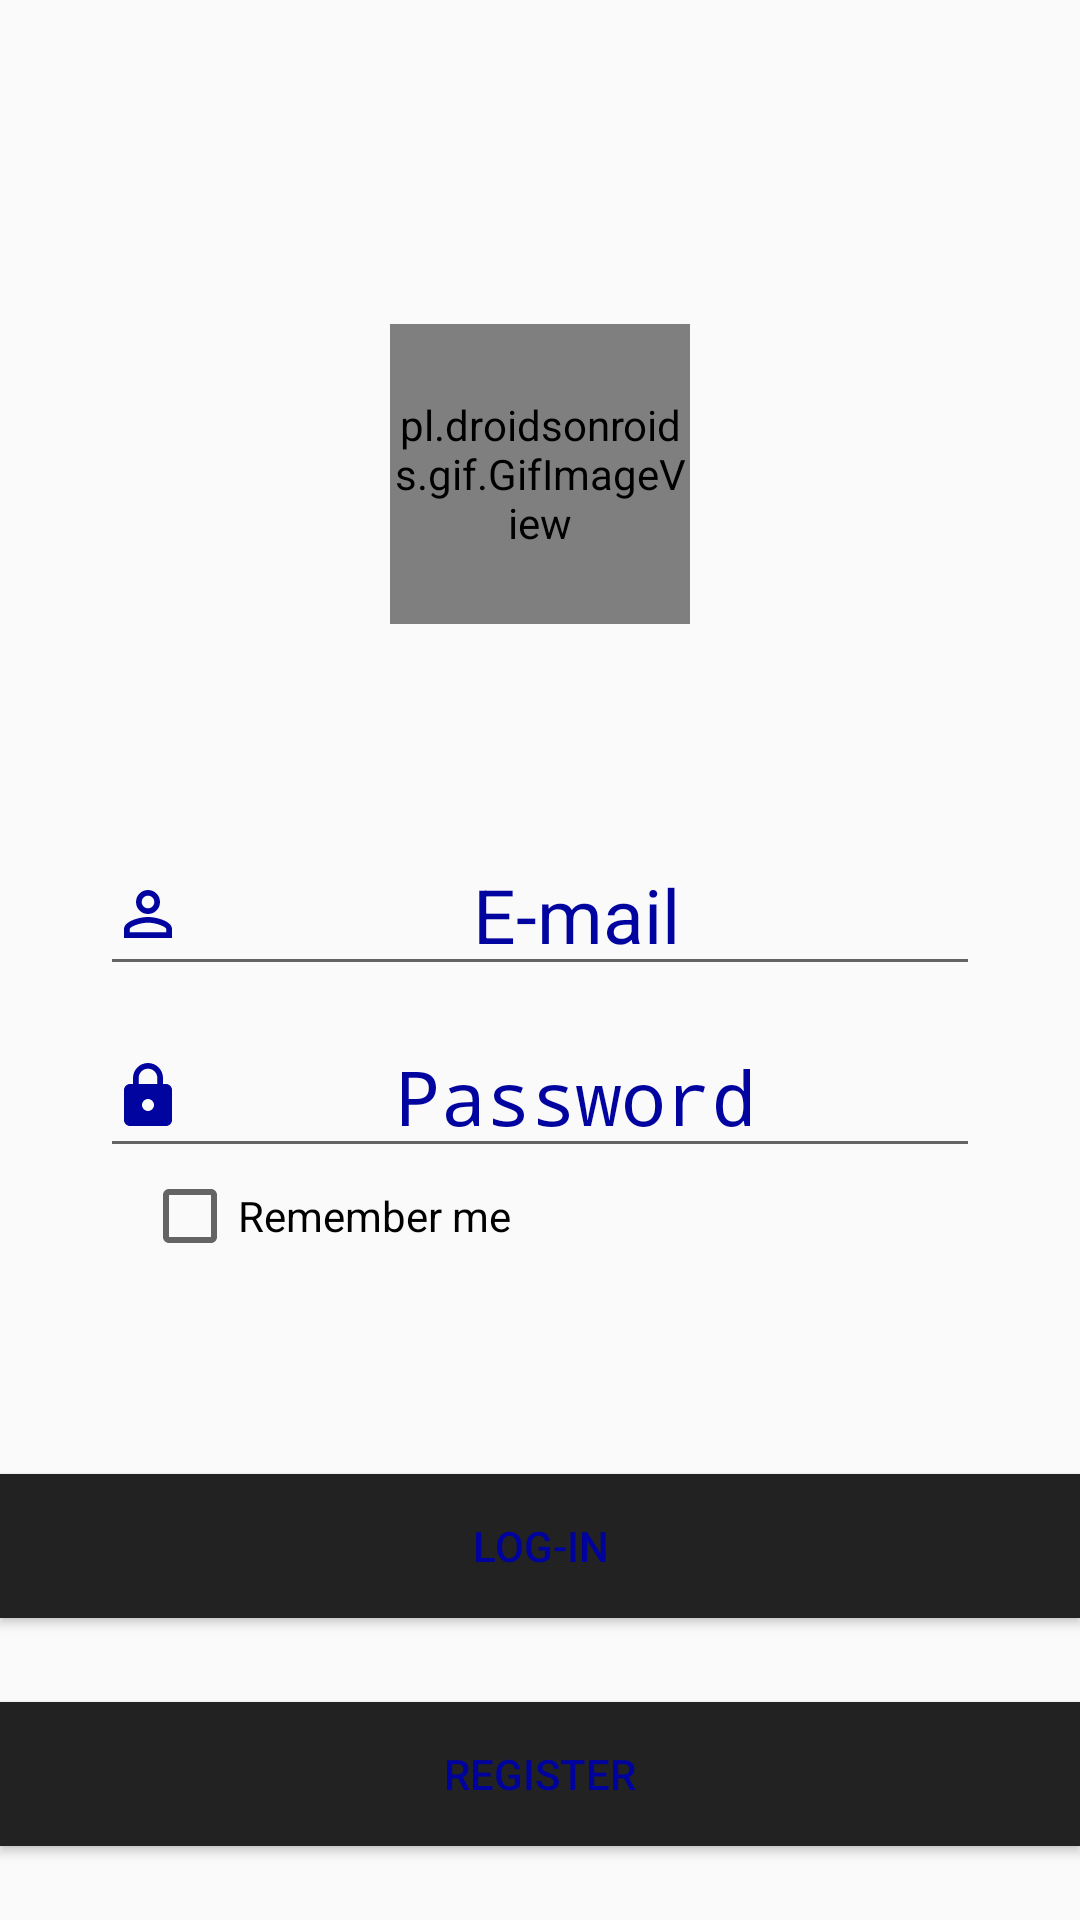

Android layout source for this screen:
<!-- AndroidManifest.xml: activity theme Theme.AppCompat.DayNight.DarkActionBar -->
<!-- res/layout/activity_login.xml -->
<?xml version="1.0" encoding="utf-8"?>
<androidx.constraintlayout.widget.ConstraintLayout
    xmlns:android="http://schemas.android.com/apk/res/android"
    xmlns:app="http://schemas.android.com/apk/res-auto"
    xmlns:tools="http://schemas.android.com/tools"
    android:layout_width="match_parent"
    android:layout_height="match_parent"
    tools:context=".pages.LoginActivity"
    android:background="@drawable/gradient">

    <pl.droidsonroids.gif.GifImageView
        android:id="@+id/gifImageView"
        android:layout_width="100dp"
        android:layout_height="100dp"
        android:src="@drawable/play_button"
        app:layout_constraintBottom_toBottomOf="parent"
        app:layout_constraintEnd_toEndOf="parent"
        app:layout_constraintStart_toStartOf="parent"
        app:layout_constraintTop_toTopOf="parent"
        app:layout_constraintVertical_bias="0.2" />

    <EditText
        android:id="@+id/etMailLogin"
        android:layout_width="wrap_content"
        android:layout_height="wrap_content"
        android:layout_marginTop="70dp"
        android:drawableLeft="@drawable/ic_id_login"
        android:ems="10"
        android:hint="E-mail"
        android:inputType="textEmailAddress"
        android:textAlignment="center"
        android:textColor="#FD00029F"
        android:textColorHint="#FD00029F"
        android:textSize="25dp"
        app:layout_constraintEnd_toEndOf="parent"
        app:layout_constraintHorizontal_bias="0.498"
        app:layout_constraintStart_toStartOf="parent"
        app:layout_constraintTop_toBottomOf="@+id/gifImageView" />

    <EditText
        android:id="@+id/etPasswordLogin"
        android:layout_width="wrap_content"
        android:layout_height="wrap_content"
        android:layout_marginTop="10dp"
        android:drawableLeft="@drawable/ic_lock_login"
        android:ems="10"
        android:hint="Password"
        android:inputType="textPassword"
        android:textAlignment="center"
        android:textColor="#FD00029F"
        android:textColorHint="#FD00029F"
        android:textSize="25dp"
        app:layout_constraintEnd_toEndOf="parent"
        app:layout_constraintStart_toStartOf="parent"
        app:layout_constraintTop_toBottomOf="@+id/etMailLogin" />

    <Button
        android:id="@+id/btLogin"
        android:layout_width="0dp"
        android:layout_height="wrap_content"
        android:layout_marginTop="70dp"
        android:background="#222222"
        android:onClick="Login"
        android:text="Log-in"
        android:textColor="#FD00029F"
        app:layout_constraintEnd_toEndOf="parent"
        app:layout_constraintHorizontal_bias="0.0"
        app:layout_constraintStart_toStartOf="parent"
        app:layout_constraintTop_toBottomOf="@+id/cbRemember"
        tools:ignore="MissingConstraints" />

    <Button
        android:id="@+id/btRegister"
        android:layout_width="0dp"
        android:layout_height="wrap_content"
        android:layout_marginTop="28dp"
        android:textColor="#FD00029F"
        android:background="#222222"
        android:text="REGISTER"
        app:layout_constraintEnd_toEndOf="parent"
        app:layout_constraintStart_toStartOf="parent"
        app:layout_constraintTop_toBottomOf="@+id/btLogin"
        tools:ignore="MissingConstraints" />

    <CheckBox
        android:id="@+id/cbRemember"
        android:layout_width="wrap_content"
        android:layout_height="wrap_content"
        android:text="Remember me"
        app:layout_constraintEnd_toEndOf="parent"
        app:layout_constraintHorizontal_bias="0.2"
        app:layout_constraintStart_toStartOf="parent"
        app:layout_constraintTop_toBottomOf="@+id/etPasswordLogin" />

    <TextView
        android:id="@+id/tvMessageError"
        android:layout_width="wrap_content"
        android:layout_height="wrap_content"
        android:layout_marginBottom="12dp"
        android:text=""
        android:textSize="18dp"
        android:visibility="visible"
        app:layout_constraintBottom_toTopOf="@+id/etMailLogin"
        app:layout_constraintEnd_toEndOf="parent"
        app:layout_constraintHorizontal_bias="0.141"
        app:layout_constraintStart_toStartOf="parent"
        tools:ignore="MissingConstraints" />

</androidx.constraintlayout.widget.ConstraintLayout>
<!-- resources referenced by this layout -->
<resources>
  <!-- drawable ic_id_login (drawable) -->
  <vector android:height="24dp" android:tint="#FD00029F"
      android:viewportHeight="24" android:viewportWidth="24"
      android:width="24dp" xmlns:android="http://schemas.android.com/apk/res/android">
      <path android:fillColor="@android:color/white" android:pathData="M12,5.9c1.16,0 2.1,0.94 2.1,2.1s-0.94,2.1 -2.1,2.1S9.9,9.16 9.9,8s0.94,-2.1 2.1,-2.1m0,9c2.97,0 6.1,1.46 6.1,2.1v1.1L5.9,18.1L5.9,17c0,-0.64 3.13,-2.1 6.1,-2.1M12,4C9.79,4 8,5.79 8,8s1.79,4 4,4 4,-1.79 4,-4 -1.79,-4 -4,-4zM12,13c-2.67,0 -8,1.34 -8,4v3h16v-3c0,-2.66 -5.33,-4 -8,-4z"/>
  </vector>
  <!-- drawable ic_lock_login (drawable) -->
  <vector android:height="24dp" android:tint="#FD00029F"
      android:viewportHeight="24" android:viewportWidth="24"
      android:width="24dp" xmlns:android="http://schemas.android.com/apk/res/android">
      <path android:fillColor="@android:color/white" android:pathData="M18,8h-1L17,6c0,-2.76 -2.24,-5 -5,-5S7,3.24 7,6v2L6,8c-1.1,0 -2,0.9 -2,2v10c0,1.1 0.9,2 2,2h12c1.1,0 2,-0.9 2,-2L20,10c0,-1.1 -0.9,-2 -2,-2zM12,17c-1.1,0 -2,-0.9 -2,-2s0.9,-2 2,-2 2,0.9 2,2 -0.9,2 -2,2zM15.1,8L8.9,8L8.9,6c0,-1.71 1.39,-3.1 3.1,-3.1 1.71,0 3.1,1.39 3.1,3.1v2z"/>
  </vector>
  <!-- drawable play_button: gif bitmap (drawable, 408567 bytes) -->
</resources>
